Labelled photos from "hybrid-database", an image-classification folder in EnzoN7/Image-classification-Database. The possible labels are: apples, bananas, coconuts, grapes, lemons, limes, mangos, oranges, pineapples, tomatoes.

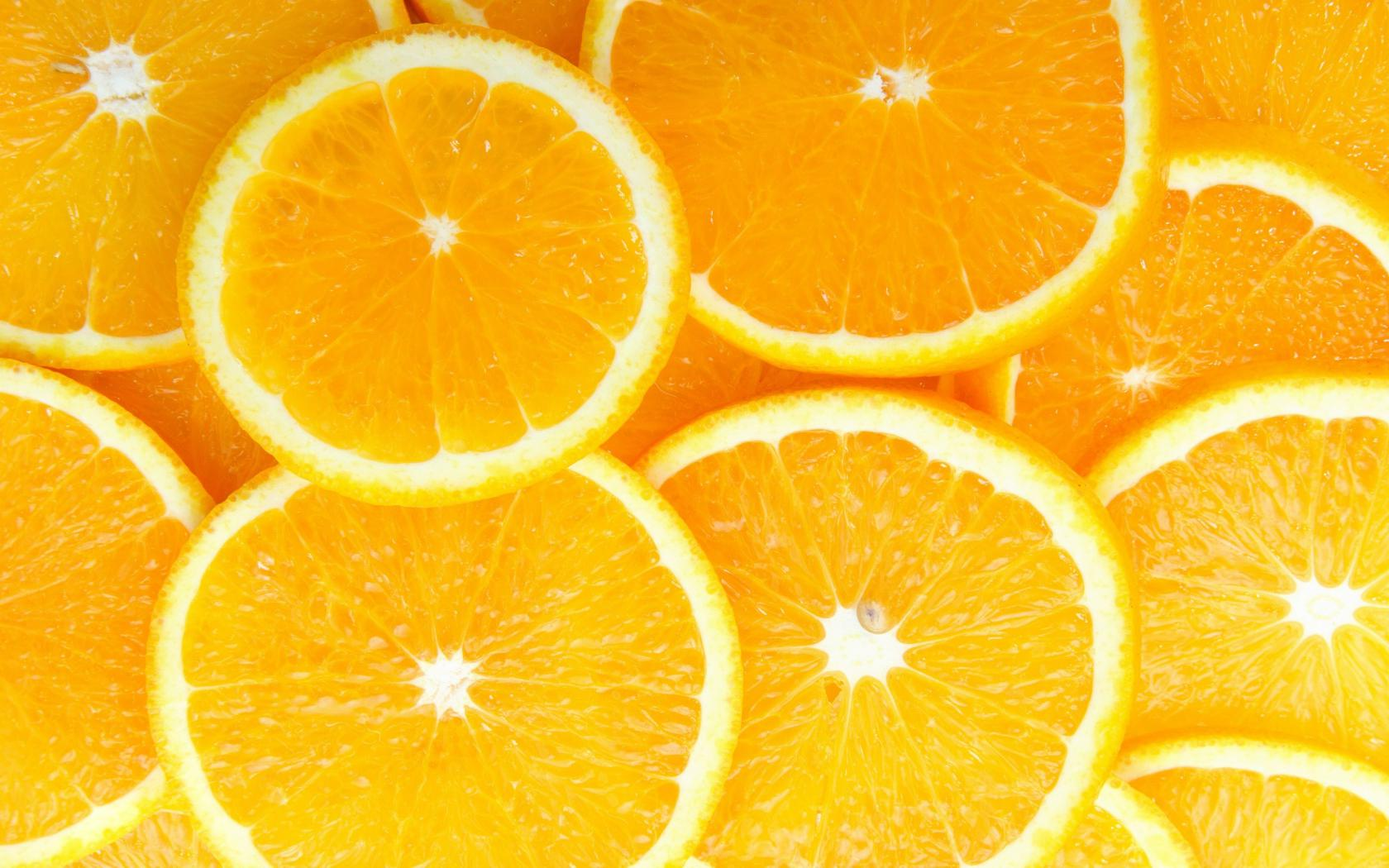
Label: oranges

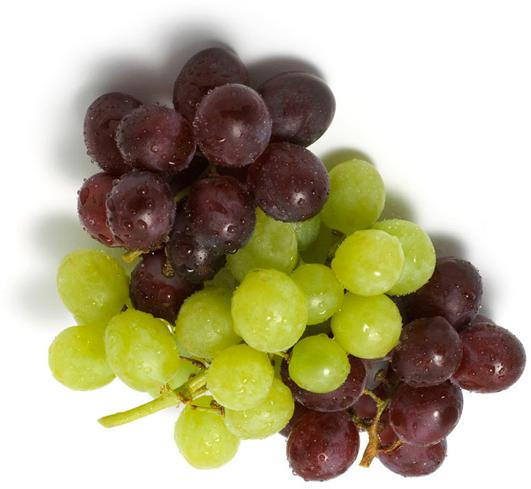
Label: grapes

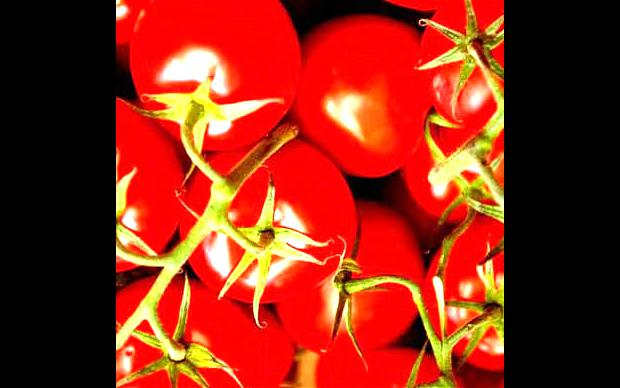
Label: tomatoes

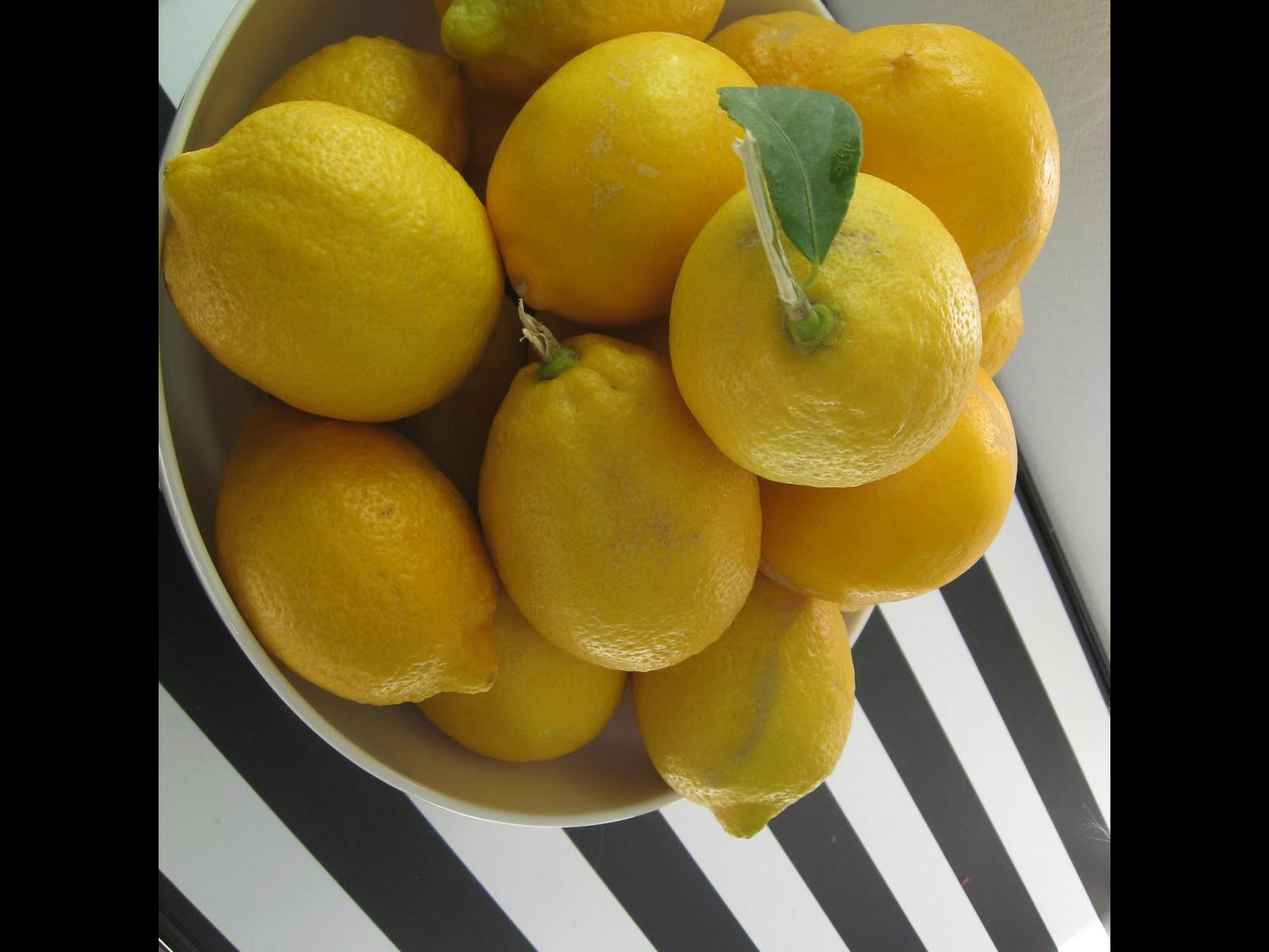
Label: lemons

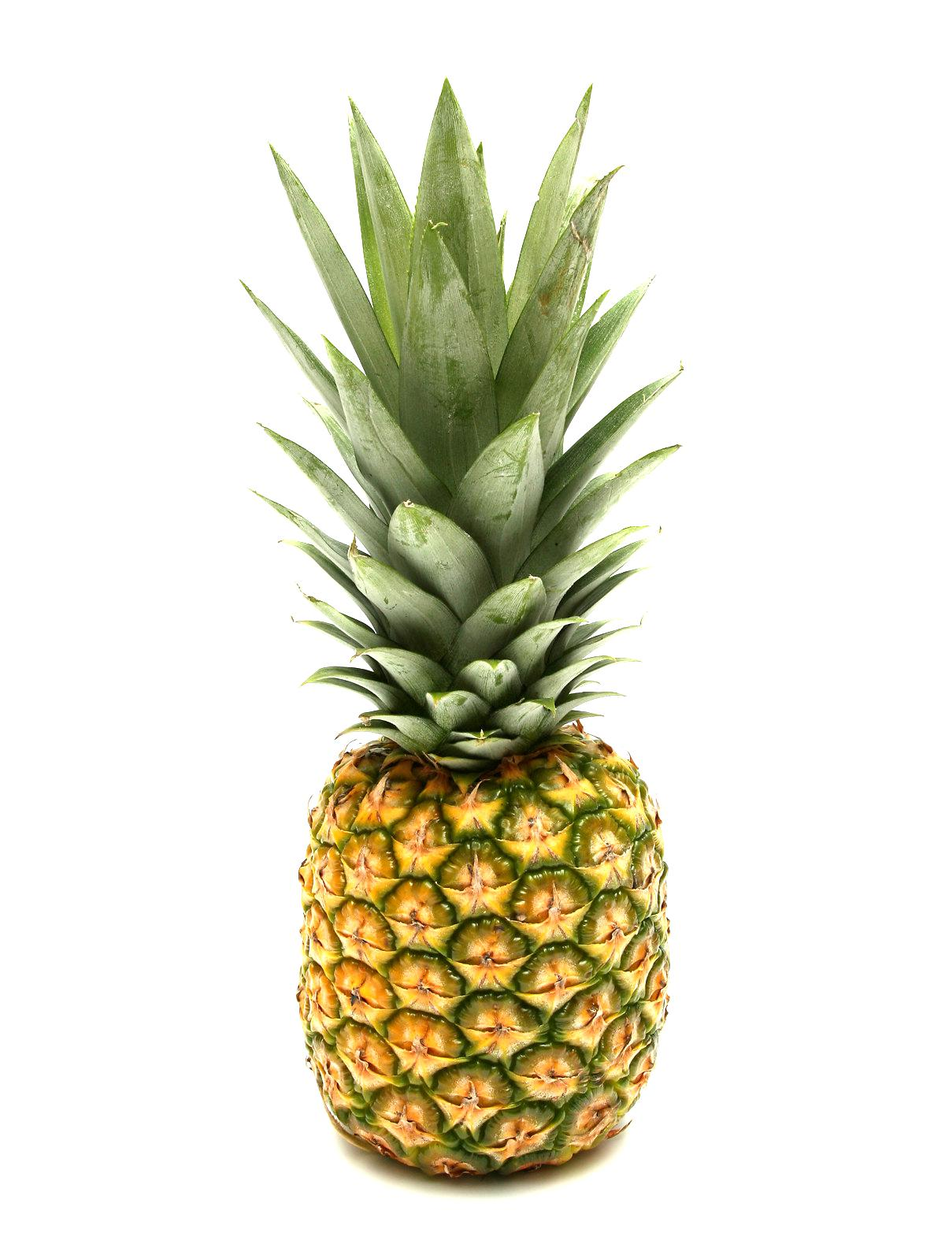
Label: pineapples

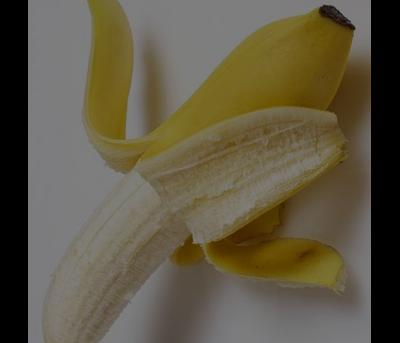
Label: bananas
